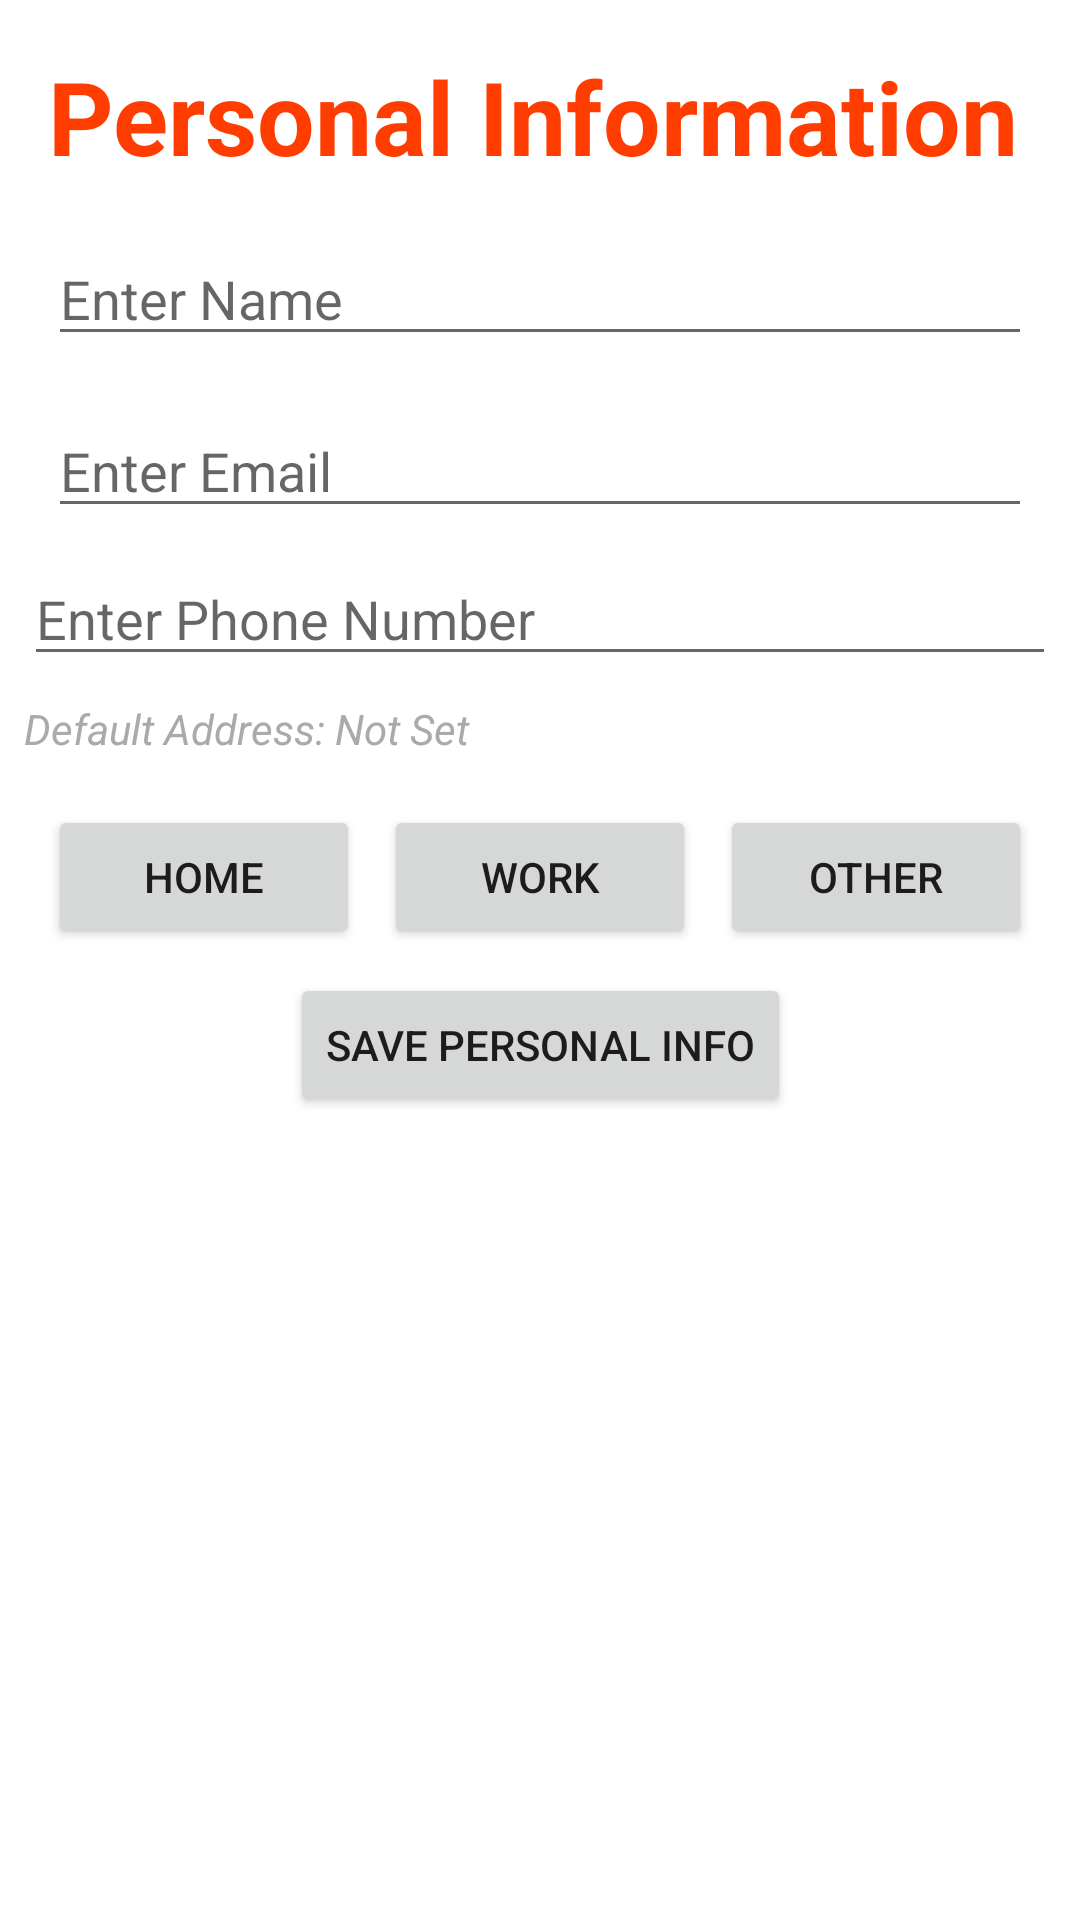

Here is an Android app screen rendered from its layout file. Give the layout XML and the strings, colors and styles it references.
<!-- AndroidManifest.xml: application theme Theme.FoodDelivery -->
<!-- res/layout/activity_profile.xml -->
<androidx.constraintlayout.widget.ConstraintLayout
    xmlns:android="http://schemas.android.com/apk/res/android"
    xmlns:app="http://schemas.android.com/apk/res-auto"
    xmlns:tools="http://schemas.android.com/tools"
    android:layout_width="match_parent"
    android:layout_height="match_parent"
    tools:context="vn.edu.fpt.fooddelivery.ProfileActivity">

    
    <TextView
        android:id="@+id/textViewPersonalInfoTitle"
        android:layout_width="wrap_content"
        android:layout_height="wrap_content"
        android:layout_margin="16dp"
        android:text="Personal Information"
        android:textColor="#ff3d00"
        android:textSize="34sp"
        android:textStyle="bold"
        app:layout_constraintStart_toStartOf="parent"
        app:layout_constraintTop_toTopOf="parent" />

    <EditText
        android:id="@+id/editTextName"
        android:layout_width="0dp"
        android:layout_height="wrap_content"
        android:hint="Enter Name"
        app:layout_constraintTop_toBottomOf="@id/textViewPersonalInfoTitle"
        app:layout_constraintStart_toStartOf="parent"
        app:layout_constraintEnd_toEndOf="parent"
        android:layout_margin="16dp" />

    <EditText
        android:id="@+id/editTextEmail"
        android:layout_width="0dp"
        android:layout_height="wrap_content"
        android:hint="Enter Email"
        android:inputType="textEmailAddress"
        app:layout_constraintTop_toBottomOf="@id/editTextName"
        app:layout_constraintStart_toStartOf="parent"
        app:layout_constraintEnd_toEndOf="parent"
        android:layout_margin="16dp" />

    <EditText
        android:id="@+id/editTextPhone"
        android:layout_width="0dp"
        android:layout_height="wrap_content"
        android:hint="Enter Phone Number"
        android:inputType="phone"
        app:layout_constraintTop_toBottomOf="@id/editTextEmail"
        app:layout_constraintStart_toStartOf="parent"
        app:layout_constraintEnd_toEndOf="parent"
        android:layout_margin="8dp" />

    
    <TextView
        android:id="@+id/tvDefaultAddress"
        android:layout_width="0dp"
        android:layout_height="wrap_content"
        android:text="Default Address: Not Set"
        android:textStyle="italic"
        android:textColor="@android:color/darker_gray"
        app:layout_constraintTop_toBottomOf="@id/editTextPhone"
        app:layout_constraintStart_toStartOf="parent"
        app:layout_constraintEnd_toEndOf="parent"
        android:layout_margin="8dp" />

    <LinearLayout
        android:id="@+id/linearLayout"
        android:layout_width="0dp"
        android:layout_height="wrap_content"
        android:layout_margin="16dp"
        android:orientation="horizontal"
        app:layout_constraintEnd_toEndOf="parent"
        app:layout_constraintStart_toStartOf="parent"
        app:layout_constraintTop_toBottomOf="@id/tvDefaultAddress">

        <Button
            android:id="@+id/buttonSetHomeDefault"
            android:layout_width="0dp"
            android:layout_height="wrap_content"
            android:layout_marginEnd="8dp"
            android:layout_weight="1"
            android:text="Home"
            android:visibility="visible" />

        <Button
            android:id="@+id/buttonSetWorkDefault"
            android:layout_width="0dp"
            android:layout_height="wrap_content"
            android:layout_marginEnd="8dp"
            android:layout_weight="1"
            android:text="Work"
            android:visibility="visible" />

        <Button
            android:id="@+id/buttonSetOtherDefault"
            android:layout_width="0dp"
            android:layout_height="wrap_content"
            android:layout_weight="1"
            android:text="Other"
            android:visibility="visible" />
    </LinearLayout>


    <Button
        android:id="@+id/buttonSavePersonalInfo"
        android:layout_width="wrap_content"
        android:layout_height="wrap_content"
        android:text="Save Personal Info"
        app:layout_constraintTop_toBottomOf="@id/linearLayout"
        app:layout_constraintStart_toStartOf="parent"
        app:layout_constraintEnd_toEndOf="parent"
        android:layout_margin="8dp" />

    
    <TextView
        android:id="@+id/textViewAddressTitle"
        android:layout_width="wrap_content"
        android:layout_height="wrap_content"
        android:text="Addresses"
        android:textSize="18sp"
        android:textStyle="bold"
        android:visibility="gone"
        app:layout_constraintTop_toBottomOf="@id/buttonSavePersonalInfo"
        app:layout_constraintStart_toStartOf="parent"
        android:layout_margin="8dp" />

    <Button
        android:id="@+id/buttonAddHome"
        android:layout_width="wrap_content"
        android:layout_height="wrap_content"
        android:text="Add Home Address"
        android:visibility="gone"
        app:layout_constraintTop_toBottomOf="@id/textViewAddressTitle"
        app:layout_constraintStart_toStartOf="parent"
        android:layout_margin="8dp" />

    <TextView
        android:id="@+id/addressHomeText"
        android:layout_width="0dp"
        android:layout_height="wrap_content"
        android:text="Home Address:"
        android:visibility="gone"
        app:layout_constraintTop_toBottomOf="@id/buttonAddHome"
        app:layout_constraintStart_toStartOf="parent"
        app:layout_constraintEnd_toEndOf="parent"
        android:layout_margin="8dp" />

    <Button
        android:id="@+id/buttonAddWork"
        android:layout_width="wrap_content"
        android:layout_height="wrap_content"
        android:text="Add Work Address"
        android:visibility="gone"
        app:layout_constraintTop_toBottomOf="@id/addressHomeText"
        app:layout_constraintStart_toStartOf="parent"
        android:layout_margin="8dp" />

    <TextView
        android:id="@+id/addressWorkText"
        android:layout_width="0dp"
        android:layout_height="wrap_content"
        android:text="Work Address:"
        android:visibility="gone"
        app:layout_constraintTop_toBottomOf="@id/buttonAddWork"
        app:layout_constraintStart_toStartOf="parent"
        app:layout_constraintEnd_toEndOf="parent"
        android:layout_margin="8dp" />

    <Button
        android:id="@+id/buttonAddOther"
        android:layout_width="wrap_content"
        android:layout_height="wrap_content"
        android:text="Add Other Address"
        android:visibility="gone"
        app:layout_constraintTop_toBottomOf="@id/addressWorkText"
        app:layout_constraintStart_toStartOf="parent"
        android:layout_margin="8dp" />

    <TextView
        android:id="@+id/addressOtherText"
        android:layout_width="0dp"
        android:layout_height="wrap_content"
        android:text="Other Address:"
        android:visibility="gone"
        app:layout_constraintTop_toBottomOf="@id/buttonAddOther"
        app:layout_constraintStart_toStartOf="parent"
        app:layout_constraintEnd_toEndOf="parent"
        android:layout_margin="8dp" />

</androidx.constraintlayout.widget.ConstraintLayout>
<!-- resources referenced by this layout -->
<resources>
  <style name="Theme.FoodDelivery" parent="Theme.MaterialComponents.DayNight.NoActionBar">
          
          <item name="colorPrimary">@color/main_color</item>
          <item name="colorPrimaryVariant">@color/main_color</item>
          <item name="colorOnPrimary">@color/white</item>
          
          <item name="colorSecondary">@color/teal_200</item>
          <item name="colorSecondaryVariant">@color/teal_700</item>
          <item name="colorOnSecondary">@color/black</item>
          
          <item name="android:statusBarColor" tools:targetApi="l">?attr/colorPrimaryVariant</item>
          
      </style>
  <color name="main_color">#ff5e00</color>
  <color name="white">#FFFFFFFF</color>
  <color name="teal_200">#FF03DAC5</color>
  <color name="teal_700">#FF018786</color>
  <color name="black">#FF000000</color>
</resources>
